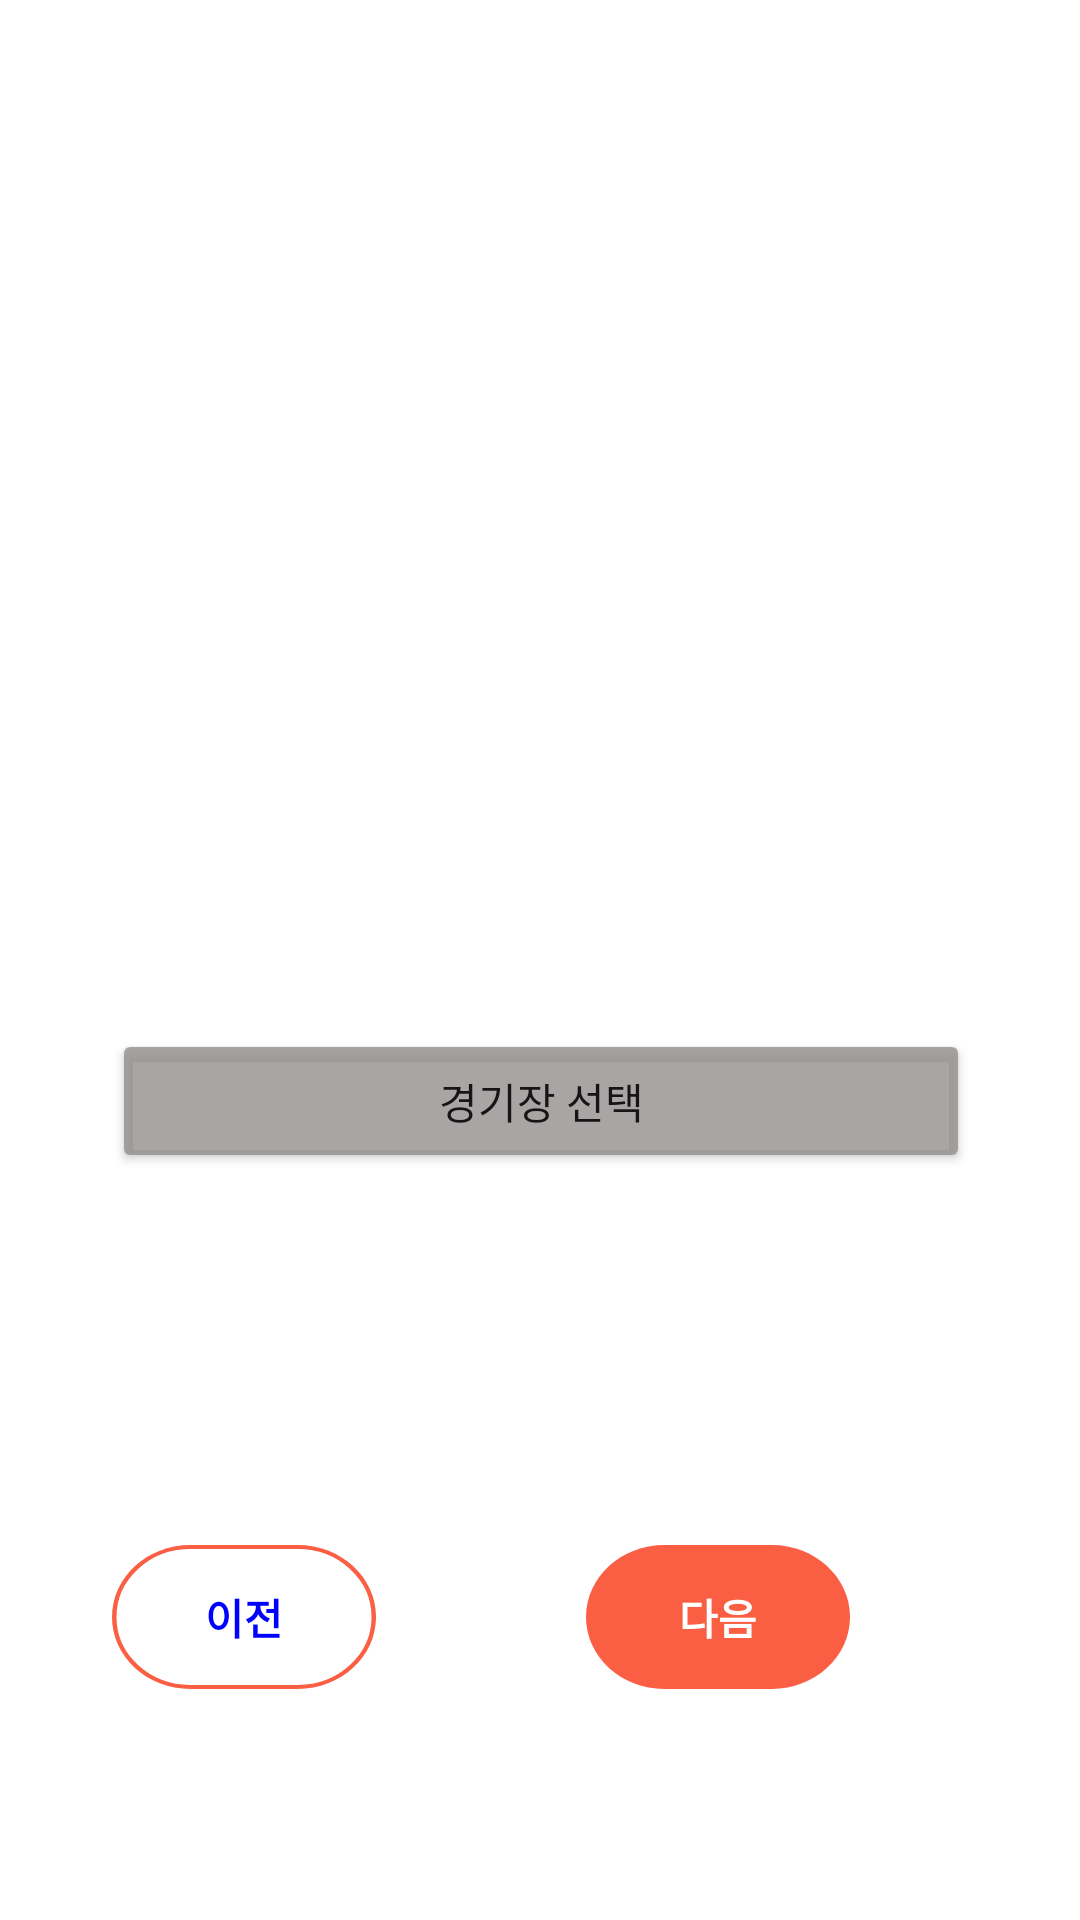

Layout XML and referenced resources for this Android screen:
<!-- AndroidManifest.xml: application theme Theme.Layer -->
<!-- res/layout/activity_stadium.xml -->
<?xml version="1.0" encoding="utf-8"?>
<androidx.constraintlayout.widget.ConstraintLayout xmlns:android="http://schemas.android.com/apk/res/android"
    xmlns:app="http://schemas.android.com/apk/res-auto"
    xmlns:tools="http://schemas.android.com/tools"
    android:layout_width="match_parent"
    android:layout_height="match_parent"
    tools:context=".StadiumActivity">

    <Button
        android:id="@+id/stadium_btn"
        android:layout_width="286dp"
        android:layout_height="wrap_content"
        android:layout_marginTop="343dp"
        android:ems="10"
        android:inputType="textPersonName"
        android:text="경기장 선택"
        app:backgroundTint="#C6918C8C"
        app:layout_constraintEnd_toEndOf="parent"
        app:layout_constraintHorizontal_bias="0.506"
        app:layout_constraintStart_toStartOf="parent"
        app:layout_constraintTop_toTopOf="parent" />


    <ImageView
        android:id="@+id/image_stadium"
        android:layout_width="18dp"
        android:layout_height="18dp"
        app:layout_constraintBottom_toBottomOf="@+id/stadium_btn"
        app:layout_constraintEnd_toStartOf="@+id/stadium_btn"
        app:layout_constraintTop_toTopOf="@+id/stadium_btn"
        app:srcCompat="@drawable/stadium" />

    <Button
        android:id="@+id/next_btns"
        android:layout_width="wrap_content"
        android:layout_height="wrap_content"
        android:layout_marginStart="30dp"
        android:layout_marginTop="124dp"
        android:background="@drawable/button_next"
        android:text="다음"
        android:textColor="#FFFFFF"
        android:textSize="14sp"
        android:textStyle="bold"
        app:layout_constraintEnd_toEndOf="@+id/stadium_btn"
        app:layout_constraintStart_toEndOf="@+id/before_btn"
        app:layout_constraintTop_toBottomOf="@+id/stadium_btn" />

    <Button
        android:id="@+id/before_btn"
        android:layout_width="wrap_content"
        android:layout_height="wrap_content"
        android:layout_marginTop="124dp"
        android:layout_marginEnd="30dp"
        android:background="@drawable/button"
        android:text="이전"
        android:textColor="#0000FF"
        android:textSize="14sp"
        android:textStyle="bold"
        app:layout_constraintEnd_toStartOf="@+id/next_btn"
        app:layout_constraintStart_toStartOf="@+id/stadium_btn"
        app:layout_constraintTop_toBottomOf="@+id/stadium_btn" />

</androidx.constraintlayout.widget.ConstraintLayout>
<!-- resources referenced by this layout -->
<resources>
  <!-- drawable button (drawable) -->
  <?xml version="1.0" encoding="utf-8"?>
  <vector
      xmlns:android="http://schemas.android.com/apk/res/android"
      xmlns:aapt="http://schemas.android.com/aapt"
      android:width="59dp"
      android:height="35dp"
      android:viewportWidth="59"
      android:viewportHeight="35"
      >
  
      <group>
  
          <clip-path
              android:pathData="M17.5 0H41.501C51.166 0 59.001 7.83502 59.001 17.5C59.001 27.165 51.166 35 41.501 35H17.5C7.83502 35 0 27.165 0 17.5C0 7.83502 7.83502 0 17.5 0Z"
              />
  
          <path
              android:pathData="M17.5 0H41.501C51.166 0 59.001 7.83502 59.001 17.5C59.001 27.165 51.166 35 41.501 35H17.5C7.83502 35 0 27.165 0 17.5C0 7.83502 7.83502 0 17.5 0Z"
              android:strokeWidth="2"
              android:strokeColor="#FA5E43"
              />
  
      </group>
  
  </vector>
  <!-- drawable button_next (drawable) -->
  <vector
      xmlns:android="http://schemas.android.com/apk/res/android"
      xmlns:aapt="http://schemas.android.com/aapt"
      android:width="59dp"
      android:height="35dp"
      android:viewportWidth="59"
      android:viewportHeight="35"
      >
  
      <group>
  
          <clip-path
              android:pathData="M17.5 0H41.501C51.166 0 59.001 7.83502 59.001 17.5C59.001 27.165 51.166 35 41.501 35H17.5C7.83502 35 0 27.165 0 17.5C0 7.83502 7.83502 0 17.5 0Z"
              />
  
          <path
              android:pathData="M0 0V35H59.001V0"
              android:fillColor="#FA5E43"
              />
  
      </group>
  
  </vector>
  <style name="Theme.Layer" parent="Theme.MaterialComponents.DayNight.DarkActionBar">
          
          <item name="colorPrimary">@color/purple_500</item>
          <item name="colorPrimaryVariant">@color/purple_700</item>
          <item name="colorOnPrimary">@color/white</item>
          
          <item name="colorSecondary">@color/teal_200</item>
          <item name="colorSecondaryVariant">@color/teal_700</item>
          <item name="colorOnSecondary">@color/black</item>
          
          <item name="android:statusBarColor" tools:targetApi="l">?attr/colorPrimaryVariant</item>
          
          <item name="windowNoTitle">true</item>
      </style>
  <!-- not gathered from this repository: default colours our renderer supplied (Android Studio template values) -->
  <color name="purple_500">#FF6200EE</color>
  <color name="purple_700">#FF3700B3</color>
  <color name="teal_200">#FF03DAC5</color>
  <color name="teal_700">#FF018786</color>
  <color name="black">#FF000000</color>
  <color name="white">#FFFFFFFF</color>
</resources>
